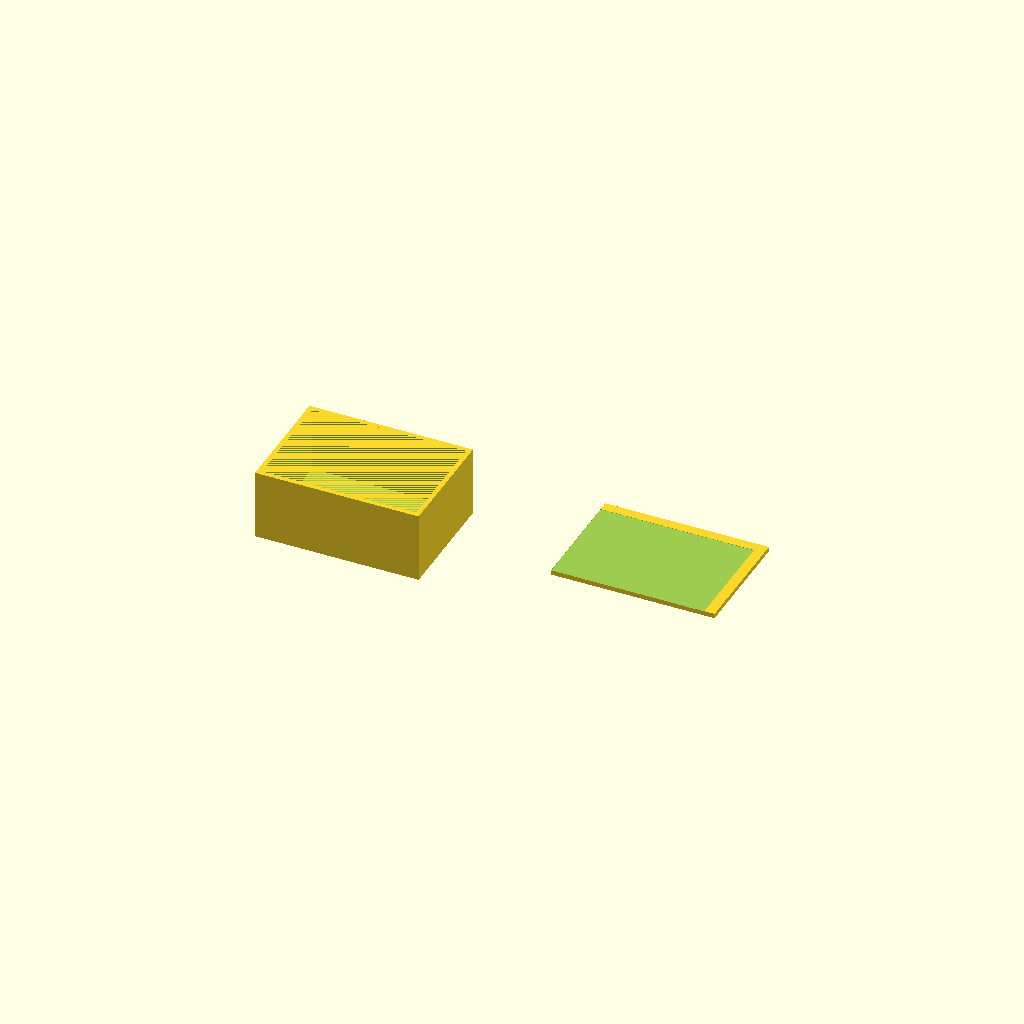
Cell 1: the model at its default parameters.
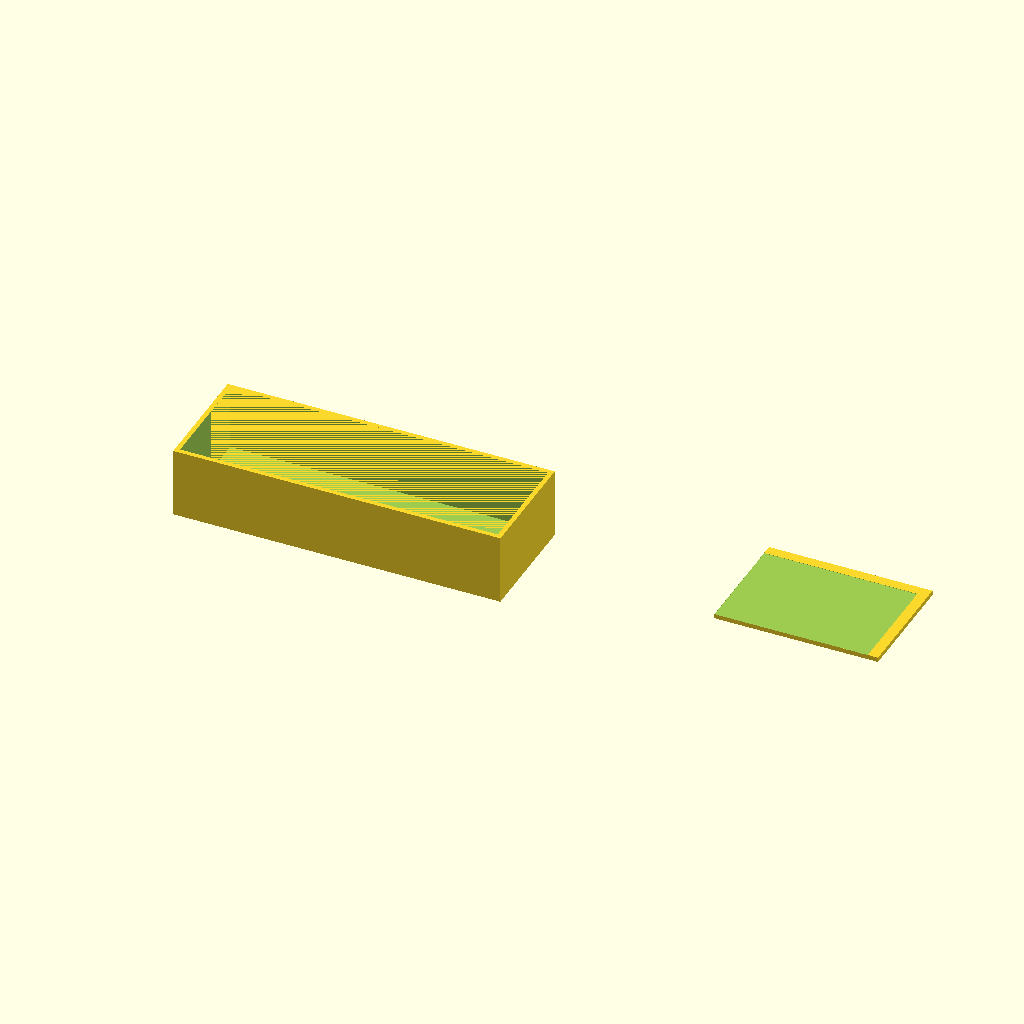
Cell 2 — box_outer_x set to 140, the other parameters unchanged.
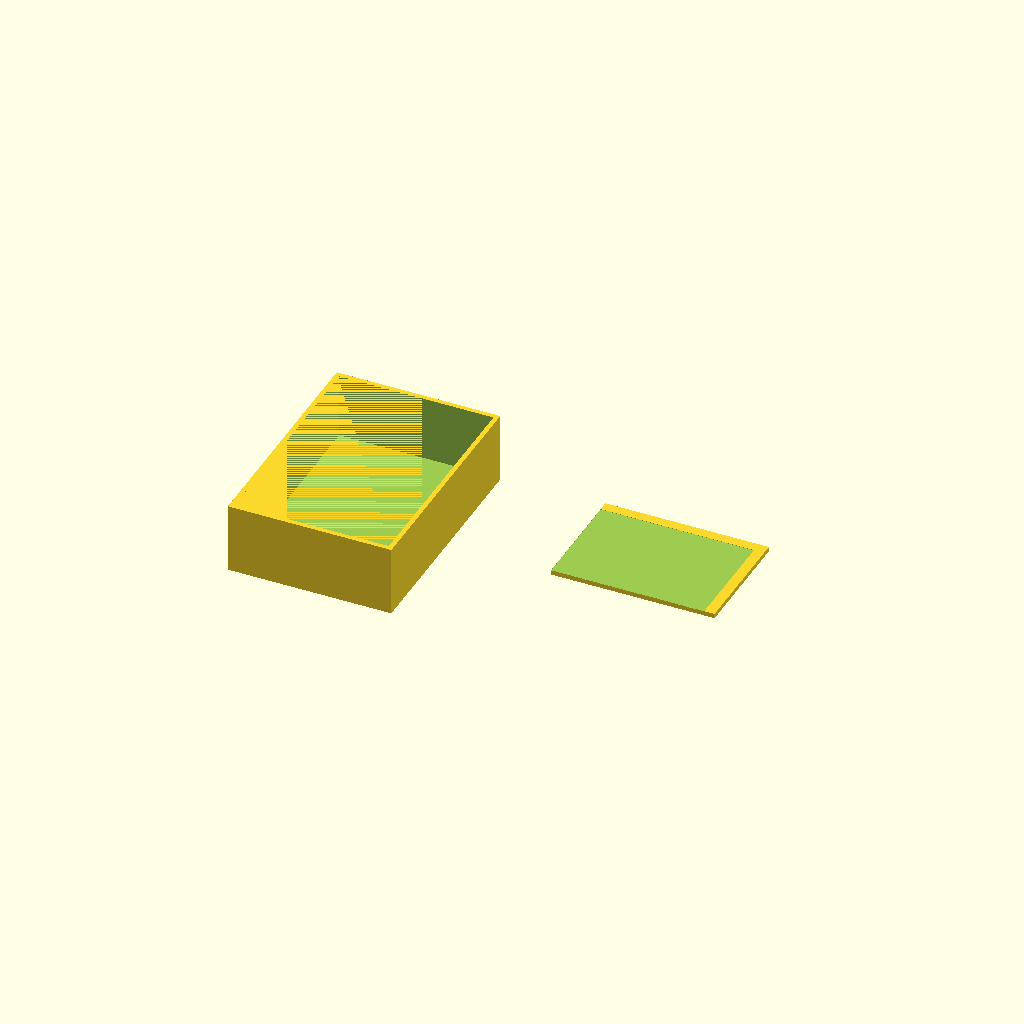
Cell 3: the same model with box_outer_y = 100.
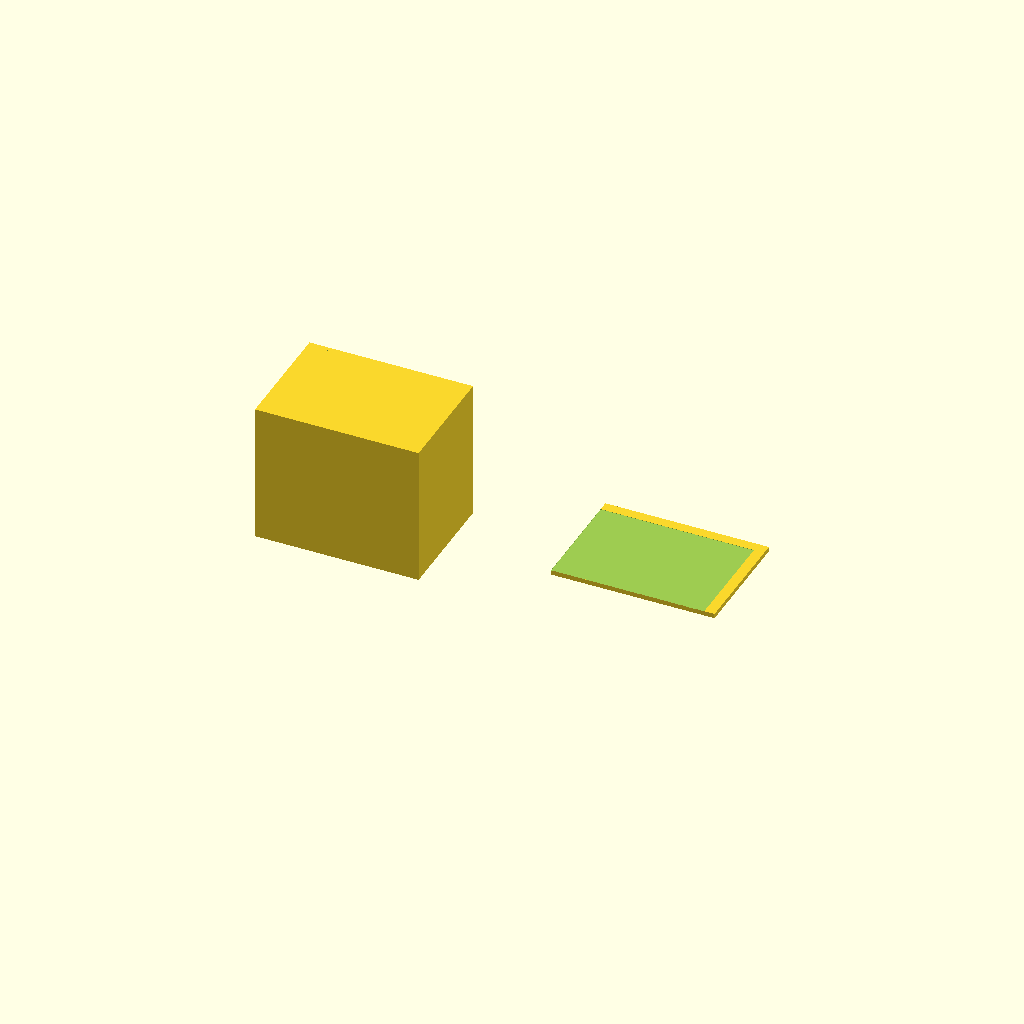
Cell 4: the same model with box_outer_z = 60.
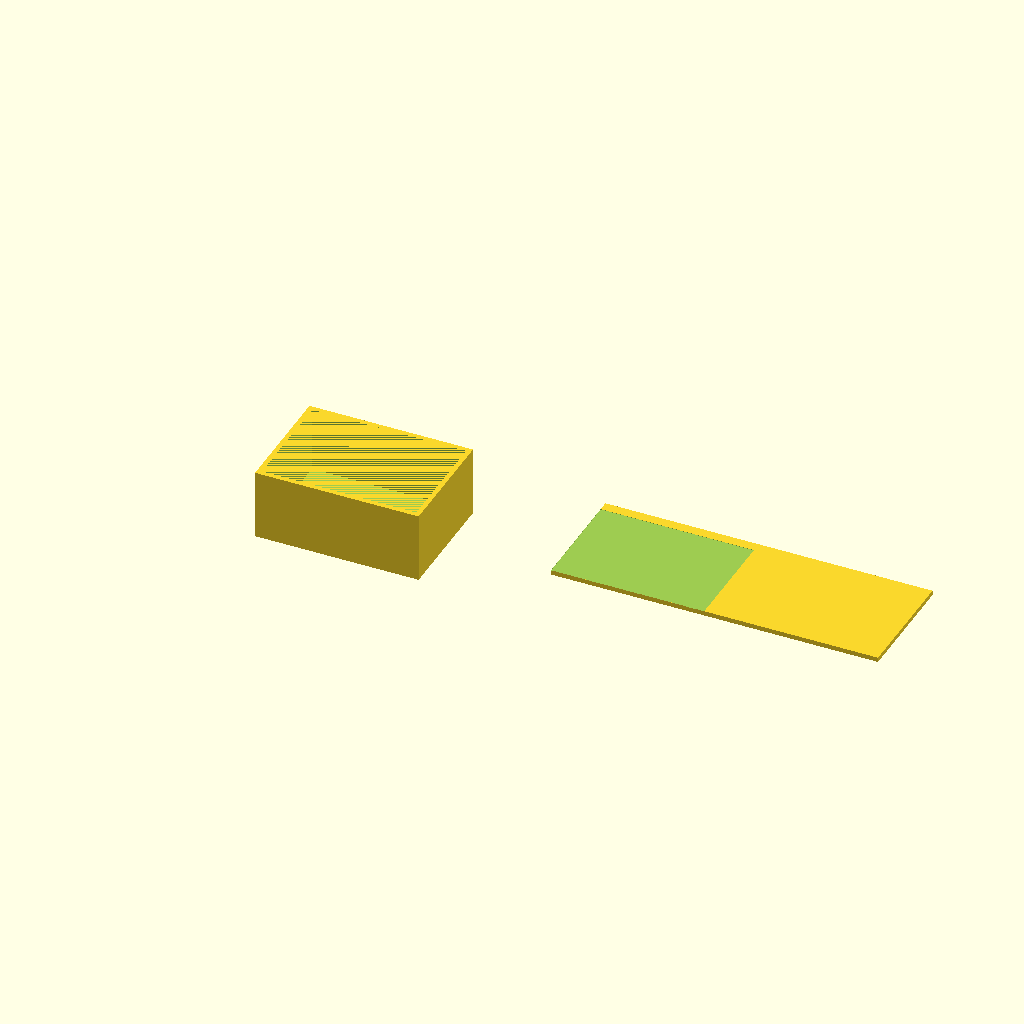
Cell 5 — lid_plate_x set to 140, the other parameters unchanged.
One fixed orthographic camera (rotation 55°, 0°, 25°; colour scheme Cornfield) for every cell.
OpenSCAD source file bench/results/main/code/gemma4_e4b-it-q4_K_M/enclosure_box_and_lid_s0_a0.scad:
// ====================================================================
// Parameters for the Enclosure and Lid
// ====================================================================

// Box Dimensions (Outer)
box_outer_x = 70; // Outer X dimension of the box (mm)
box_outer_y = 50; // Outer Y dimension of the box (mm)
box_outer_z = 30; // Outer Z dimension of the box (mm)

// Box Wall/Floor Thickness
wall_thickness = 2; // Wall and floor thickness (mm)

// Lid Dimensions
lid_plate_x = 70;   // Plate X dimension of the lid (mm)
lid_plate_y = 50;   // Plate Y dimension of the lid (mm)
lid_plate_z = 2;    // Thickness of the main plate (mm)

lip_wall_thickness = 1.5; // Wall thickness of the lip (mm)
lip_height = 4;        // Height of the lip (mm)

// Clearance for sliding fit
clearance = 0.2; // Total clearance needed on each side (mm)

// Gap between parts when printing together
print_gap = 10; // Gap between box and lid in X direction (mm)

// Resolution setting for curves
$fn = 64;

// ====================================================================
// Part 1: The Box
// ====================================================================

module enclosure_box() {
    // Calculate inner dimensions
    inner_x = box_outer_x - (2 * wall_thickness);
    inner_y = box_outer_y - (2 * wall_thickness);
    inner_z = box_outer_z - wall_thickness; // Open top

    difference() {
        // 1. Outer shell (Solid block)
        cube([box_outer_x, box_outer_y, box_outer_z]);

        // 2. Cut out the interior space
        translate([wall_thickness, wall_thickness, wall_thickness]) {
            cube([inner_x, inner_y, inner_z]);
        }
    }
}

// ====================================================================
// Part 2: The Lid
// ====================================================================

module enclosure_lid() {
    // Calculate the dimensions of the lip structure
    // Outer size of the lip section (must fit into box opening with clearance)
    lip_outer_x = lid_plate_x - (2 * clearance); // 70 - 0.4 = 69.6? No, use specified outer size: 65.6 x 45.6
    lip_outer_y = lid_plate_y - (2 * clearance);

    // Specified outer dimensions for the lip section
    specified_lip_x = 65.6;
    specified_lip_y = 45.6;

    // Calculate inner dimensions of the lip wall
    lip_inner_x = specified_lip_x - (2 * lip_wall_thickness);
    lip_inner_y = specified_lip_y - (2 * lip_wall_thickness);

    difference() {
        // 1. Main plate body (70 x 50 x 2)
        cube([lid_plate_x, lid_plate_y, lid_plate_z]);

        // 2. Cut out the space where the lip sits on top of the main plate
        // This cut must be centered on the plate and extend through its thickness (2mm) + slightly more for safety
        translate([0, 0, lid_plate_z - 0.1]) { // Start cutting just below the surface
            cube([specified_lip_x, specified_lip_y, lip_height + 0.5]);
        }

        // 3. Cut out the hollow space inside the lip structure (to make it a wall)
        // This cut is performed on the top face of the plate
        translate([
            (lid_plate_x - specified_lip_x) / 2, // Center X offset
            (lid_plate_y - specified_lip_y) / 2, // Center Y offset
            lid_plate_z + lip_height - 0.1 // Start cutting from the top surface of the lip structure
        ]) {
            cube([lip_inner_x, lip_inner_y, lip_height + 0.5]);
        }
    }
}

// ====================================================================
// Assembly and Rendering
// ====================================================================

// The lid is printed upside down (Z=0 is the bottom of the plate)
// The box rests on Z=0. We place the lid next to it in X.

translate([box_outer_x + print_gap, 0, 0]) {
    enclosure_lid();
}

// Place the box at the origin (centered in XY plane relative to its own dimensions)
// Since we want it centered on the bed, and we are placing the lid next to it,
// we center the box around X=0 for simplicity of placement.
translate([-(box_outer_x / 2), -(box_outer_y / 2), 0]) {
    enclosure_box();
}
Parameter table extracted from the source (name, type, default, range or options):
box_outer_x: number, default 70
box_outer_y: number, default 50
box_outer_z: number, default 30
wall_thickness: number, default 2
lid_plate_x: number, default 70
lid_plate_y: number, default 50
lid_plate_z: number, default 2
lip_wall_thickness: number, default 1.5
lip_height: number, default 4
clearance: number, default 0.2
print_gap: number, default 10
